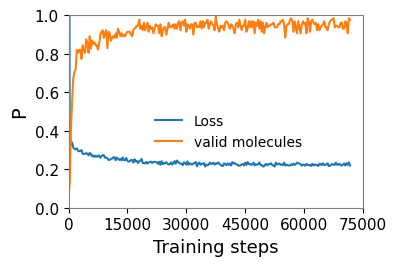

Generate this figure with matplotlib: (Note: this script raises an exception after producing the figure.)
# -*- coding: utf-8 -*-
"""
Created on Fri Oct 25 09:58:56 2021

[redacted]
"""

import matplotlib.pyplot as plt
import numpy as np

loss = [3.536079102,0.402612648,0.325386047,0.339227409,0.312326069,0.305531845,0.303745441,0.308129158,0.296451664,0.293500023,0.294168777,0.299516087,0.280297832,0.278807068,0.281102295,0.283036823,0.281347294,0.271820221,0.284557171,0.279140701,0.266571999,0.271516743,0.263414211,0.270249691,0.264328022,0.270042324,0.270971069,0.259254951,0.267778873,0.272752533,0.272220497,0.260041504,0.25966713,0.256359539,0.248455639,0.248553295,0.253828354,0.255008507,0.26097311,0.263120041,0.246464844,0.260132618,0.254608955,0.248432846,0.253865223,0.246245518,0.261735992,0.247421875,0.246665516,0.25855093,0.243597317,0.239885788,0.241114693,0.247826672,0.247480068,0.233904362,0.251888981,0.241019993,0.242792377,0.232672253,0.242200642,0.244501228,0.253160229,0.230990829,0.232958946,0.230360851,0.237879219,0.228865261,0.235413589,0.238473988,0.239106503,0.232070293,0.23765873,0.238131599,0.237563648,0.235610065,0.228123035,0.23877533,0.222677898,0.24192564,0.226408272,0.231863613,0.230442028,0.236526947,0.22895977,0.224617481,0.225642681,0.236032963,0.223791275,0.231719379,0.242172718,0.228038311,0.245016537,0.239261551,0.232203083,0.229651413,0.227807236,0.2212784,0.236056557,0.231795063,0.22394516,0.240872669,0.22315464,0.231074295,0.225559597,0.225184555,0.22948307,0.232635307,0.237309341,0.215512619,0.228126545,0.234877396,0.223504753,0.2283951,0.228283749,0.231991138,0.214332085,0.224107285,0.221236115,0.223150826,0.234066486,0.228594761,0.228333092,0.234231892,0.223953838,0.229591827,0.228258877,0.235505257,0.228579826,0.222968712,0.218325901,0.216543713,0.230943909,0.22729826,0.220910683,0.230082493,0.223305321,0.229467125,0.219494438,0.237008362,0.229467659,0.232165909,0.225749397,0.225484123,0.218589687,0.219403191,0.219270782,0.22495163,0.226469402,0.220293427,0.233479309,0.223155003,0.237426147,0.227300205,0.228331223,0.222579346,0.22491024,0.233943062,0.219792156,0.226063061,0.222925987,0.225197048,0.235560017,0.222353439,0.22156023,0.214266033,0.215791607,0.224826031,0.227001915,0.220287476,0.226538067,0.228077698,0.230304756,0.221486835,0.219720821,0.214127121,0.234653625,0.225391846,0.227608604,0.229634743,0.22319355,0.224629612,0.221510353,0.233973408,0.219376717,0.223606968,0.220917816,0.219499264,0.219669266,0.22533905,0.221392097,0.229451466,0.222253456,0.227030907,0.234107914,0.230716152,0.230266037,0.225700188,0.218631668,0.224243011,0.222375336,0.21850975,0.227379398,0.221851196,0.221326618,0.22144825,0.216914539,0.228055649,0.219140549,0.224780865,0.221262493,0.222532043,0.216849842,0.228097153,0.227706623,0.221275768,0.230371132,0.220885506,0.224346657,0.224560089,0.230626183,0.216750469,0.218223381,0.223050499,0.226987686,0.223458424,0.222853146,0.234631786,0.223269787,0.223315525,0.228654995,0.220746536,0.219169292,0.22497509,0.229759865,0.218589382,0.230855408,0.222950878,0.235775719,0.218928013]
valid_gru = [0.0390625, 0.1328125, 0.3984375, 0.546875, 0.671875, 0.703125, 0.71875, 0.8203125, 0.8046875, 0.8203125, 0.8203125, 0.7734375, 0.84375, 0.8203125, 0.8046875, 0.875, 0.8515625, 0.8046875, 0.890625, 0.828125, 0.8671875, 0.8515625, 0.859375, 0.84375, 0.84375, 0.8203125, 0.8515625, 0.8984375, 0.9140625, 0.921875, 0.8828125, 0.90625, 0.921875, 0.828125, 0.9140625, 0.90625, 0.8671875, 0.8828125, 0.890625, 0.8828125, 0.90625, 0.8828125, 0.9296875, 0.9140625, 0.890625, 0.90625, 0.890625, 0.8984375, 0.890625, 0.90625, 0.9140625, 0.9140625, 0.9140625, 0.8984375, 0.890625, 0.921875, 0.9296875, 0.9375, 0.9453125, 0.9453125, 0.9765625, 0.9296875, 0.9453125, 0.921875, 0.9609375, 0.921875, 0.9375, 0.9609375, 0.9140625, 0.9453125, 0.9296875, 0.9375, 0.90625, 0.9296875, 0.953125, 0.9453125, 0.9453125, 0.90625, 0.953125, 0.890625, 0.921875, 0.9375, 0.9375, 0.8984375, 0.9296875, 0.9609375, 0.9375, 0.9453125, 0.9375, 0.953125, 0.9296875, 0.953125, 0.9296875, 0.9609375, 0.96875, 0.921875, 0.9609375, 0.96875, 0.9453125, 0.9765625, 0.9140625, 0.953125, 0.9453125, 0.9296875, 0.953125, 0.953125, 0.8984375, 0.9609375, 0.9609375, 0.9375, 0.9453125, 0.9375, 0.96875, 0.9296875, 0.96875, 0.9375, 0.9609375, 0.9609375, 0.9765625, 0.9296875, 0.953125, 0.96875, 0.953125, 0.9453125, 0.921875, 0.9921875, 0.953125, 0.9296875, 0.9140625, 0.9453125, 0.9375, 0.9453125, 0.921875, 0.9609375, 0.96875, 0.9609375, 0.9453125, 0.9296875, 0.953125, 0.9453125, 0.9296875, 0.90625, 0.953125, 0.9609375, 0.9375, 0.9765625, 0.9453125, 0.921875, 0.9453125, 0.9453125, 0.9765625, 0.9140625, 0.9296875, 0.96875, 0.9375, 0.96875, 0.9375, 0.96875, 0.90625, 0.9609375, 0.9453125, 0.9765625, 0.9296875, 0.96875, 0.9140625, 0.9609375, 0.90625, 0.9375, 0.9609375, 0.9375, 0.9453125, 0.9453125, 0.953125, 0.953125, 0.9609375, 0.9375, 0.9375, 0.9375, 0.953125, 0.953125, 0.96875, 0.96875, 0.9765625, 0.953125, 0.8828125, 0.9453125, 0.953125, 0.953125, 0.9765625, 0.984375, 0.96875, 0.9140625, 0.96875, 0.9375, 0.90625, 0.96875, 0.9375, 0.90625, 0.953125, 0.96875, 0.953125, 0.9609375, 0.90625, 0.984375, 0.96875, 0.9140625, 0.96875, 0.9765625, 0.9609375, 0.953125, 0.9609375, 0.921875, 0.953125, 0.921875, 0.9375, 0.9453125, 0.953125, 0.96875, 0.9375, 0.9375, 0.921875, 0.953125, 0.96875, 0.9765625, 0.9765625, 0.984375, 0.9375, 0.9453125, 0.9453125, 0.9375, 0.9375, 0.9609375, 0.9609375, 0.9296875, 0.9296875, 0.96875, 0.9609375, 0.90625, 0.984375, 0.9765625]
epoch= np.arange(0,len(valid_gru)*300,300)

font1={'family':'Arial',
       'size':10}
plt.figure(figsize=(3.8,2.5))
#plt.subplot(231)
ax= plt.gca()

ax.spines['top'].set_color('gray') 
ax.spines['left'].set_color('gray')
ax.spines['right'].set_color('gray')
ax.spines['bottom'].set_color('gray')
plt.xlabel("Training steps",fontproperties = 'Arial',size=13) 
plt.ylabel('P',fontproperties = 'Arial',size=14)
plt.xlim(0,50000) 
plt.xticks([0,15000,30000,45000,60000,75000],fontproperties = 'Arial',size=11)
plt.ylim(0,1.0)

plt.yticks([0,0.2,0.4,0.6,0.8,1.0],fontproperties = 'Arial',size=11)
#plt.grid(axis="y",linestyle='-.')
plt.plot(epoch, loss, label='Loss') 
plt.plot(epoch, valid_gru, label='valid molecules')

plt.legend(prop = font1, frameon=False, bbox_to_anchor=(0.25,0.55)) #legend 

plt.savefig("/home/<user>/XL/lxq/codes/1.png",bbox_inches='tight',dpi=300) 
plt.show()
